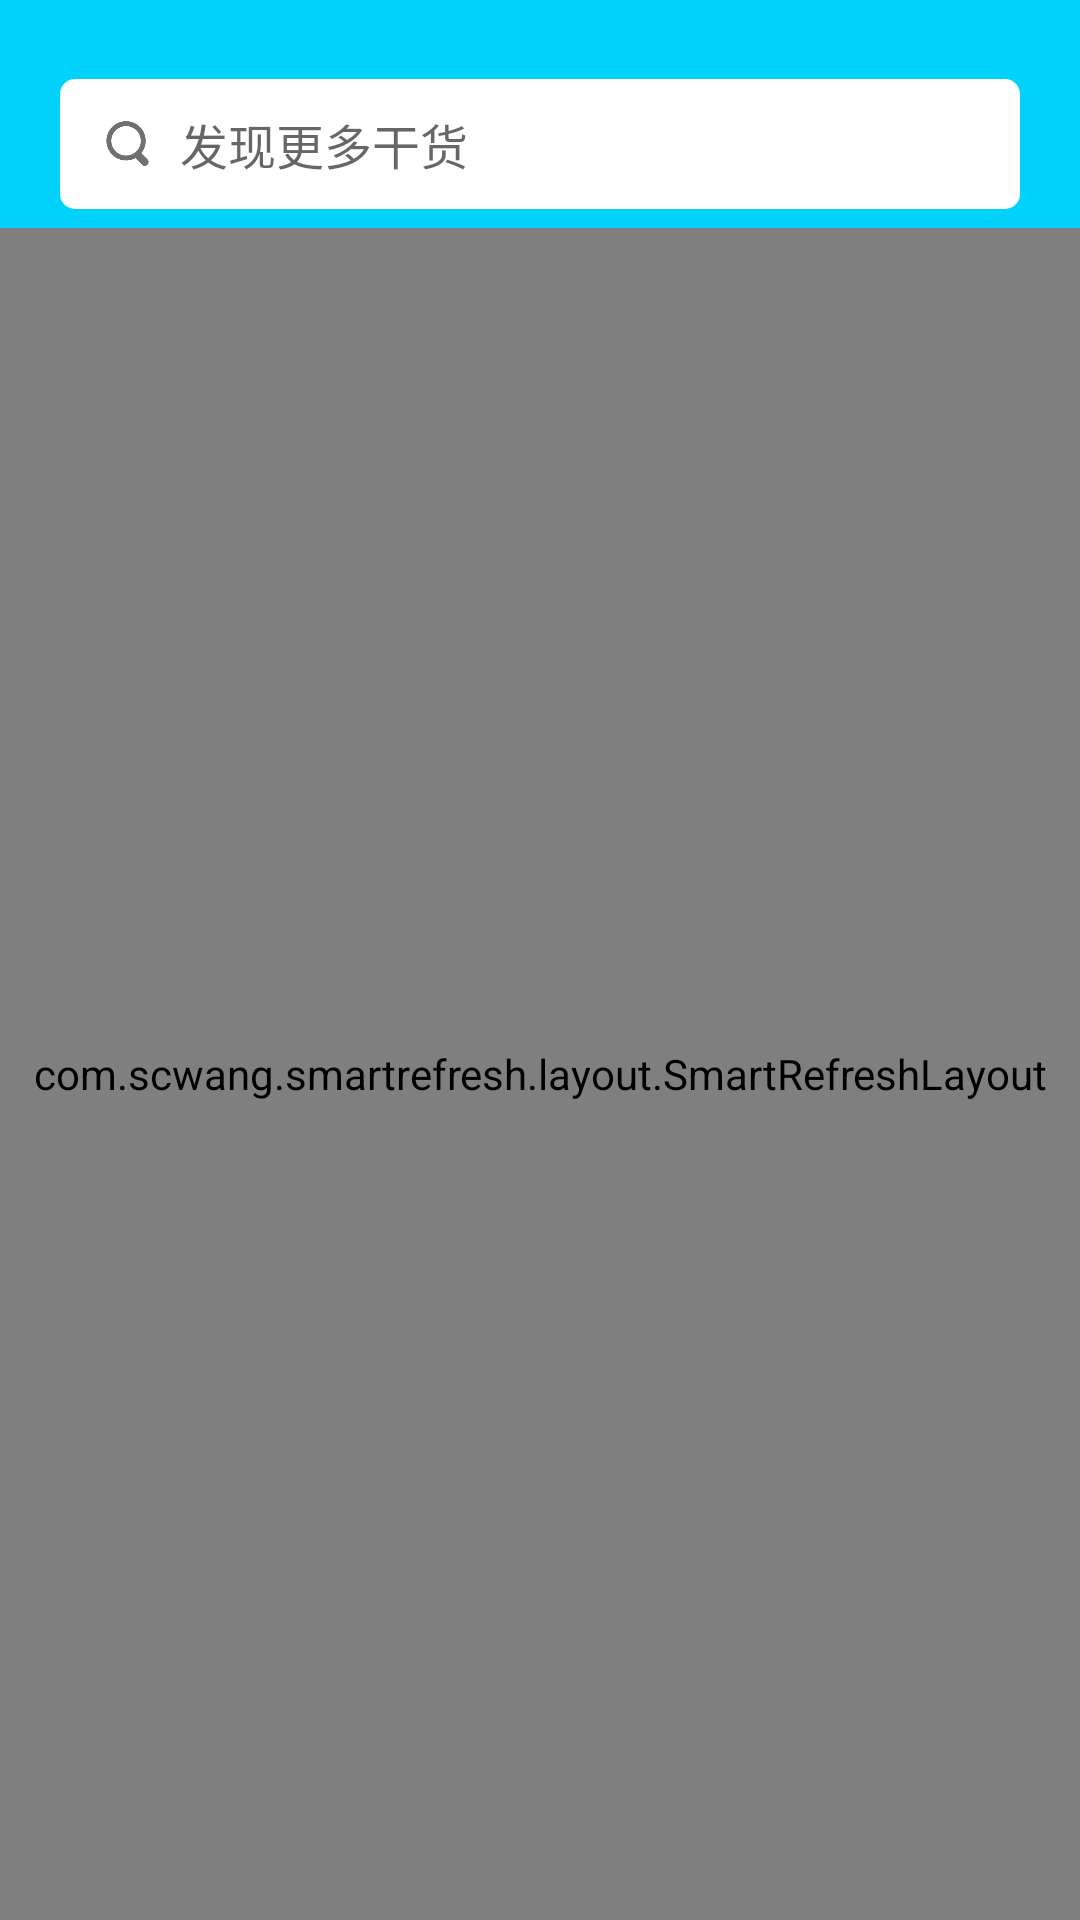

Reconstruct the res/layout file that produces this screen, plus the resources it refers to.
<!-- AndroidManifest.xml: application theme AppTheme -->
<!-- res/layout/fragment_nav_system.xml -->
<?xml version="1.0" encoding="utf-8"?>
<LinearLayout xmlns:android="http://schemas.android.com/apk/res/android"
    android:layout_width="match_parent"
    android:layout_height="match_parent"
    xmlns:tools="http://schemas.android.com/tools"
    android:orientation="vertical"
    xmlns:app="http://schemas.android.com/apk/res-auto">

    <View
        android:id="@+id/statusBarView"
        android:layout_width="match_parent"
        android:background="@color/colorPrimaryDark"
        android:layout_height="@dimen/dp_20"/>

    <include layout="@layout/include_search_toolbar"/>

    <com.scwang.smartrefresh.layout.SmartRefreshLayout
        android:id="@+id/normalView"
        android:layout_width="match_parent"
        android:layout_height="match_parent"
        >

        <android.support.v7.widget.RecyclerView
            android:id="@+id/recyclerView"
            android:layout_width="match_parent"
            android:layout_height="match_parent"
            android:scrollbarSize="@dimen/dp_10"
            android:scrollbars="vertical"
            tools:listitem="@layout/item_system_list" />
    </com.scwang.smartrefresh.layout.SmartRefreshLayout>

</LinearLayout>
<!-- res/layout/include_search_toolbar.xml (included above) -->
<?xml version="1.0" encoding="utf-8"?>
<RelativeLayout xmlns:android="http://schemas.android.com/apk/res/android"
    android:id="@+id/searchRelative"
    android:layout_width="match_parent"
    android:layout_height="?attr/actionBarSize"
    android:background="@color/colorPrimaryDark">


    <EditText
        android:id="@+id/searchTv"
        android:layout_width="match_parent"
        android:layout_height="wrap_content"
        android:layout_centerInParent="true"
        android:layout_marginEnd="@dimen/dp_20"
        android:layout_marginStart="@dimen/dp_20"
        android:background="@drawable/bg_search_text"
        android:hint="@string/search_text"
        android:cursorVisible="false"
        android:focusable="false"
        android:paddingBottom="@dimen/dp_10"
        android:paddingStart="@dimen/dp_40"
        android:paddingTop="@dimen/dp_10"
        android:textSize="@dimen/sp_16"
        android:transitionName="@string/share_edit"/>

    <ImageView
        android:id="@+id/searchIv"
        android:layout_width="@dimen/dp_15"
        android:layout_height="@dimen/dp_15"
        android:layout_centerVertical="true"
        android:layout_marginStart="@dimen/dp_35"
        android:src="@drawable/ic_search"
        android:transitionName="@string/share_image" />

</RelativeLayout>
<!-- res/layout/item_system_list.xml (included above) -->
<?xml version="1.0" encoding="utf-8"?>
<RelativeLayout
    xmlns:android="http://schemas.android.com/apk/res/android"
    xmlns:tools="http://schemas.android.com/tools"
    android:layout_width="match_parent"
    android:layout_height="wrap_content"
    android:background="@drawable/selector_pressed_ripple"
    android:paddingStart="@dimen/dp_15"
    android:paddingEnd="@dimen/dp_15"
    android:paddingTop="@dimen/dp_10">

    <TextView
        android:id="@+id/systemItemFirstTv"
        android:layout_width="wrap_content"
        android:layout_height="wrap_content"
        android:layout_alignParentStart="true"
        android:layout_alignParentTop="true"
        android:layout_toStartOf="@+id/systemItemPointIv"
        android:textColor="@color/textColor"
        android:textSize="18sp"
        tools:text="一级目录"/>

    <TextView
        android:id="@+id/systemItemSecondTv"
        android:layout_width="100dp"
        android:layout_height="wrap_content"
        android:layout_alignParentStart="true"
        android:layout_below="@+id/systemItemFirstTv"
        android:layout_marginTop="20dp"
        android:layout_toStartOf="@+id/systemItemPointIv"
        android:textColor="@android:color/tertiary_text_light"
        android:textSize="@dimen/sp_14"
        tools:text="二级目录"/>

    <ImageView
        android:id="@+id/systemItemPointIv"
        android:layout_width="@dimen/dp_40"
        android:layout_height="@dimen/dp_40"
        android:layout_alignParentEnd="true"
        android:layout_centerVertical="true"
        android:src="@drawable/ic_system_item_point"
        tools:ignore="ContentDescription"/>
    <View
        android:layout_below="@id/systemItemSecondTv"
        android:layout_width="match_parent"
        android:layout_height="@dimen/dp_0.1"
        android:layout_marginTop="@dimen/dp_10"
        android:background="@color/black_trans"/>
</RelativeLayout>
<!-- resources referenced by this layout -->
<resources>
  <color name="black_trans">#5c000000</color>
  <color name="colorPrimaryDark">#01d2fb</color>
  <color name="textColor">#000</color>
  <dimen name="dp_0.1">0.1dp</dimen>
  <dimen name="dp_10">10dp</dimen>
  <dimen name="dp_15">15dp</dimen>
  <dimen name="dp_20">20dp</dimen>
  <dimen name="dp_35">35dp</dimen>
  <dimen name="dp_40">40dp</dimen>
  <dimen name="sp_14">14sp</dimen>
  <dimen name="sp_16">16sp</dimen>
  <!-- drawable bg_search_text (drawable) -->
  <?xml version="1.0" encoding="utf-8"?>
  <shape xmlns:android="http://schemas.android.com/apk/res/android">
      <corners android:radius="@dimen/dp_5" />
      <solid android:color="@color/white" />
  </shape>
  <!-- drawable ic_search: png bitmap (drawable-xxhdpi, 8698 bytes) -->
  <!-- drawable ic_system_item_point: png bitmap (drawable-xxhdpi, 1356 bytes) -->
  <!-- drawable selector_pressed_ripple (drawable) -->
  <?xml version="1.0" encoding="utf-8"?>
  <selector xmlns:android="http://schemas.android.com/apk/res/android" >
     <item android:drawable="@color/white_short" android:state_pressed="true"/>
     <item android:drawable="@color/white_short" android:state_focused="true"/>
     <item android:drawable="@color/white"/>
  </selector>
  <string name="search_text">发现更多干货</string>
  <string name="share_edit">shareEdit</string>
  <string name="share_image">shareImage</string>
  <style name="AppTheme" parent="Theme.AppCompat.DayNight.NoActionBar">
          
          <item name="colorPrimary">@color/colorPrimary</item>
          <item name="colorPrimaryDark">@android:color/transparent</item>
          
          <item name="android:windowBackground">@color/white</item>
      </style>
  <dimen name="dp_5">5dp</dimen>
  <color name="white">#ffffff</color>
  <color name="white_short">#e4e4e4</color>
  <color name="colorPrimary">#01d2fb</color>
</resources>
